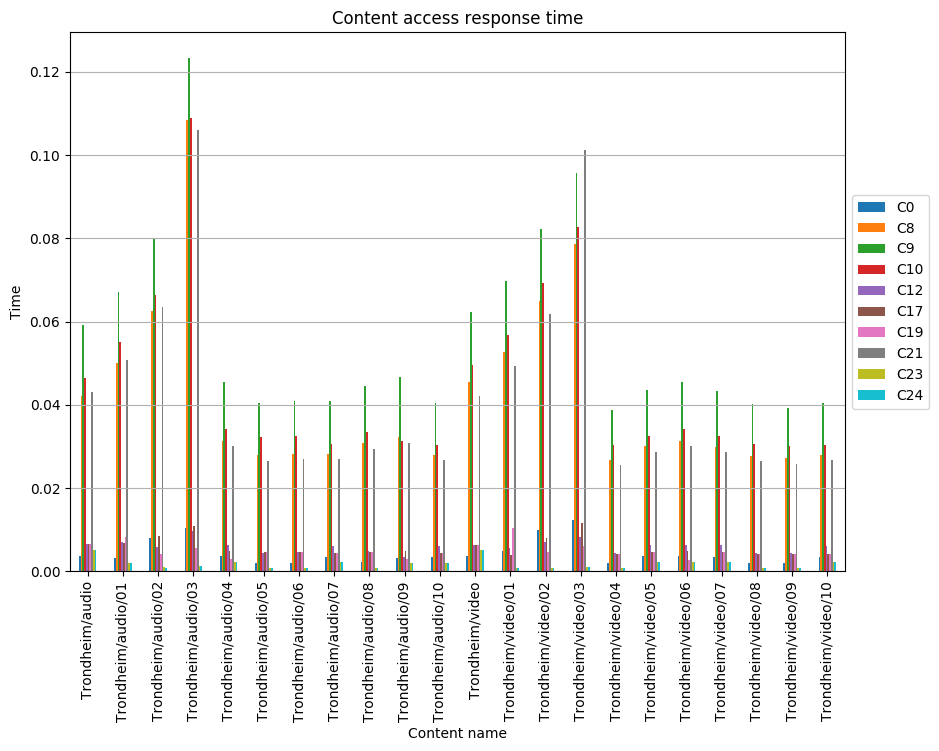

Values plotted in this chart, from the file beside it:
, C0, C8, C9, C10, C12, C17, C19, C21, C23, C24
Trondheim/audio, 0.003652, 0.0422, 0.05926, 0.04641, 0.006462, 0.006462, 0.006462, 0.04297, 0.005057, 0.005057
Trondheim/audio/01, 0.003228, 0.04993, 0.0671, 0.055, 0.0071, 0.006719, 0.008117, 0.05082, 0.002082, 0.001987
Trondheim/audio/02, 0.007919, 0.06257, 0.07977, 0.06629, 0.005795, 0.008426, 0.00419, 0.06349, 0.0009333, 0.0008918
Trondheim/audio/03, 0.01035, 0.1085, 0.1234, 0.1089, 0.009713, 0.01095, 0.005651, 0.1059, 0.001148, 0.001148
Trondheim/audio/04, 0.003576, 0.0314, 0.04548, 0.03407, 0.006326, 0.004787, 0.003062, 0.02999, 0.0022, 0.0022
Trondheim/audio/05, 0.001998, 0.02785, 0.04034, 0.03227, 0.004496, 0.004519, 0.004519, 0.0266, 0.0007493, 0.0007493
Trondheim/audio/06, 0.002026, 0.02824, 0.0409, 0.03256, 0.004559, 0.004573, 0.004573, 0.02697, 0.0007598, 0.0007598
Trondheim/audio/07, 0.003474, 0.02819, 0.04083, 0.03059, 0.006146, 0.004298, 0.004298, 0.02692, 0.002138, 0.002138
Trondheim/audio/08, 0.002209, 0.03079, 0.0446, 0.03342, 0.004971, 0.004695, 0.004695, 0.02941, 0.0008285, 0.0008285
Trondheim/audio/09, 0.003214, 0.03229, 0.04677, 0.03127, 0.003434, 0.004923, 0.003029, 0.03084, 0.001978, 0.001978
Trondheim/audio/10, 0.003413, 0.02799, 0.04054, 0.03038, 0.006039, 0.004268, 0.004268, 0.02674, 0.0021, 0.0021
Trondheim/video, 0.003609, 0.04539, 0.06237, 0.04956, 0.006385, 0.006385, 0.006385, 0.04206, 0.004997, 0.004997
Trondheim/video/01, 0.004887, 0.05259, 0.06972, 0.05675, 0.00568, 0.00383, 0.01031, 0.04941, 0.0007416, 0.0007416
Trondheim/video/02, 0.00999, 0.06506, 0.08218, 0.06922, 0.006926, 0.00803, 0.004554, 0.06187, 0.000871, 0.000871
Trondheim/video/03, 0.01222, 0.0786, 0.09563, 0.08277, 0.00828, 0.01168, 0.006158, 0.1012, 0.001055, 0.001055
Trondheim/video/04, 0.00192, 0.02676, 0.03876, 0.0304, 0.00432, 0.004212, 0.004212, 0.02556, 0.00072, 0.00072
Trondheim/video/05, 0.003561, 0.02999, 0.04344, 0.03254, 0.0063, 0.004572, 0.004572, 0.02864, 0.002191, 0.002191
Trondheim/video/06, 0.003569, 0.03142, 0.0455, 0.03409, 0.006315, 0.00479, 0.002723, 0.03001, 0.002196, 0.002196
Trondheim/video/07, 0.003499, 0.02994, 0.04336, 0.03249, 0.00619, 0.004564, 0.004564, 0.02859, 0.002153, 0.002153
Trondheim/video/08, 0.001988, 0.02771, 0.04013, 0.03061, 0.004473, 0.004263, 0.004263, 0.02646, 0.0007454, 0.0007454
Trondheim/video/09, 0.001944, 0.0271, 0.03925, 0.03007, 0.004375, 0.004167, 0.004167, 0.02588, 0.0007291, 0.0007291
Trondheim/video/10, 0.00342, 0.02788, 0.04039, 0.03026, 0.00605, 0.004251, 0.004251, 0.02663, 0.002104, 0.002104
